Run: headless pygame with SDL's dummy video driver; simulated clock (each Clock.tick advances the game by its frame time, no real sleeping); random seed 0; keys injected as events and as key.get_pressed() state; no mouse input.
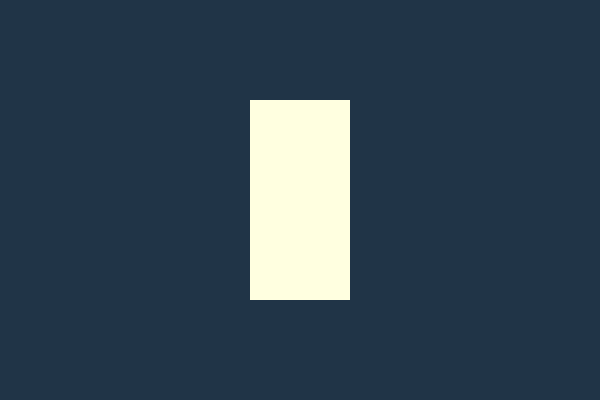
Frame 1 of 4 · flips 1–60 · no input
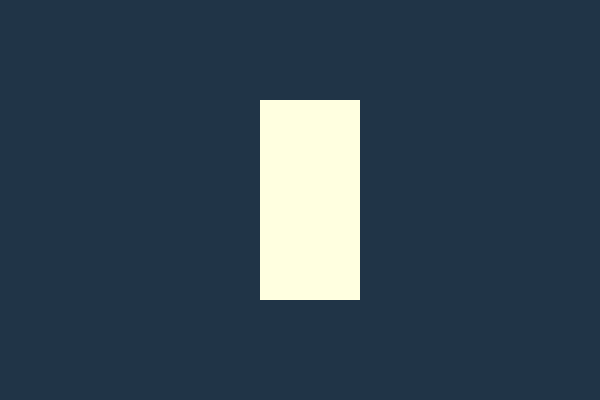
Frame 2 of 4 · flips 61–180 · tapped SPACE, RETURN · held RIGHT (→), D
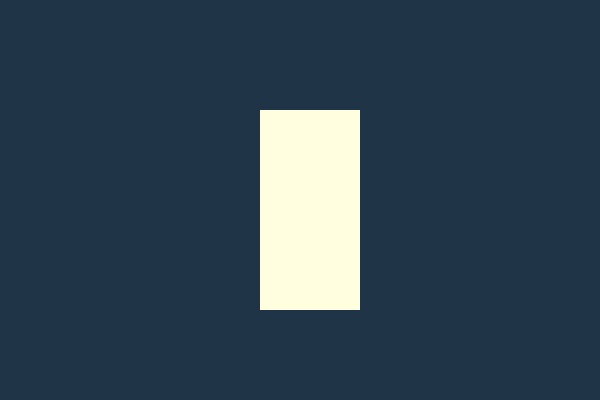
Frame 3 of 4 · flips 181–300 · held DOWN (↓), S
Frame 4 of 4 · flips 301–420 · held LEFT (←), A, UP (↑), W · screen same as frame 1, image omitted

The pygame program that drew these frames:

import sys

import pygame

pygame.init()

pygame.display.set_caption('Rectangle Game')

screen_width = 600
screen_height = 400
screen = pygame.display.set_mode((screen_width, screen_height))
fill_color = (32, 52, 71)

rect_width = 100
rect_hegiht = 200
rect_x = (screen_width / 2) - (rect_width / 2)
rect_y = (screen_height / 2) - (rect_hegiht / 2)
rect_color = pygame.Color('lightyellow')

STEP = 10

while True:
    for event in pygame.event.get():
        if event.type == pygame.QUIT:
            sys.exit()

        if event.type == pygame.KEYDOWN:
            if event.key == pygame.K_UP and rect_y >= STEP:
                rect_y -= STEP

            if event.key == pygame.K_DOWN and rect_y <= ((screen_height - rect_hegiht) - STEP):
                rect_y += STEP

            if event.key == pygame.K_LEFT and rect_x >= STEP:
                rect_x -= STEP

            if event.key == pygame.K_RIGHT and rect_x <= ((screen_width - rect_width) - STEP):
                rect_x += STEP

    screen.fill((fill_color))
    pygame.draw.rect(screen, rect_color, (rect_x, rect_y, rect_width, rect_hegiht))
    pygame.display.update()
